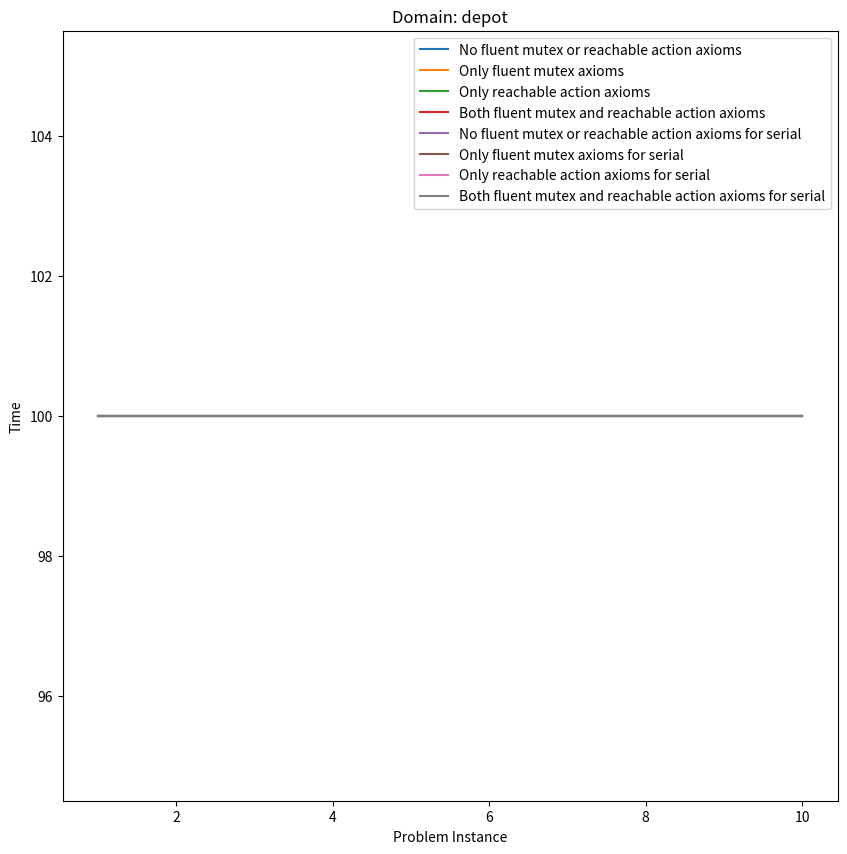
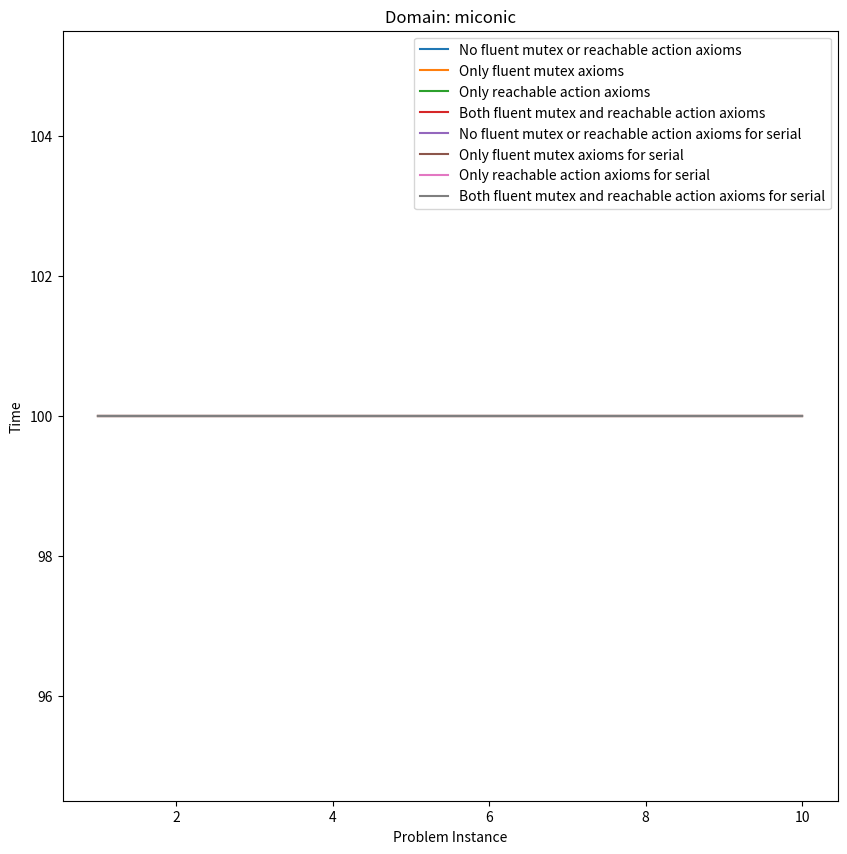
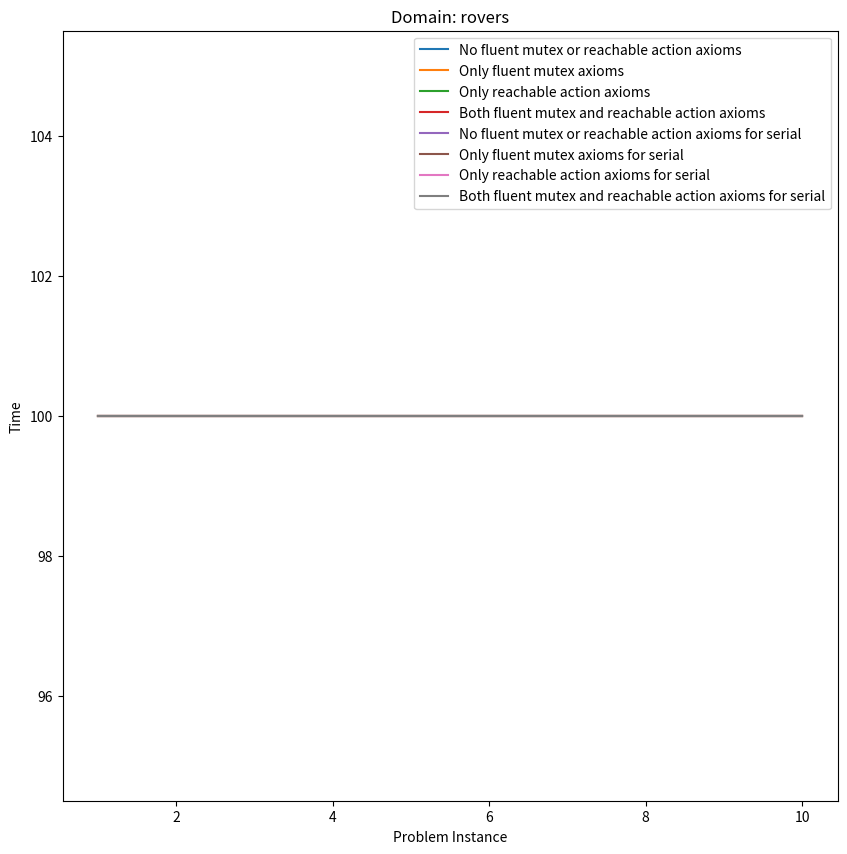
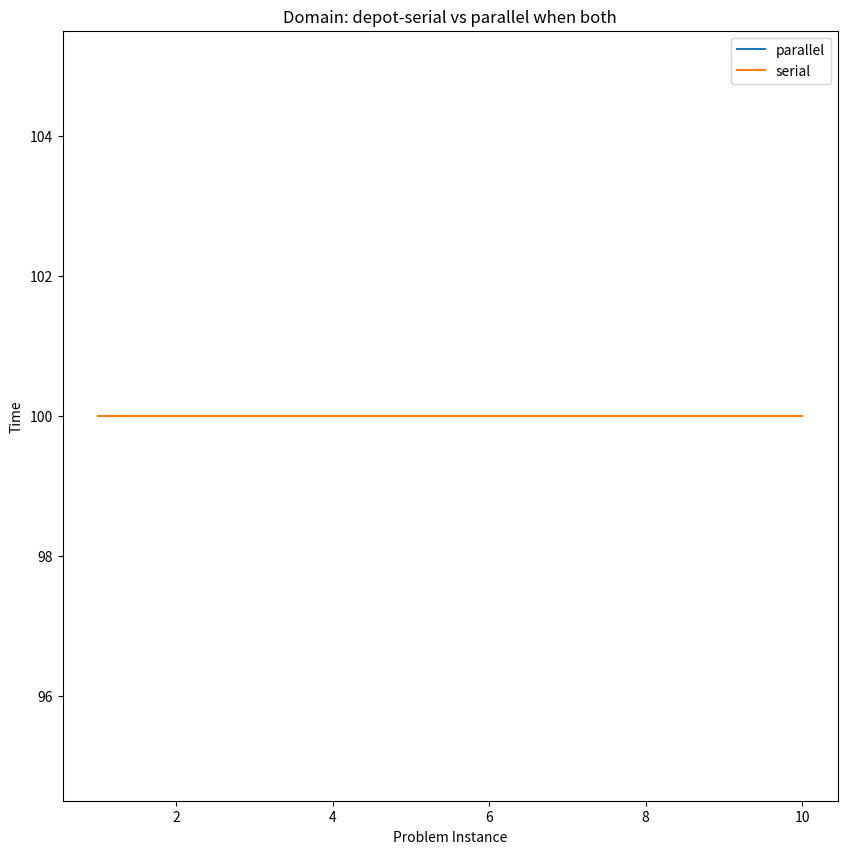
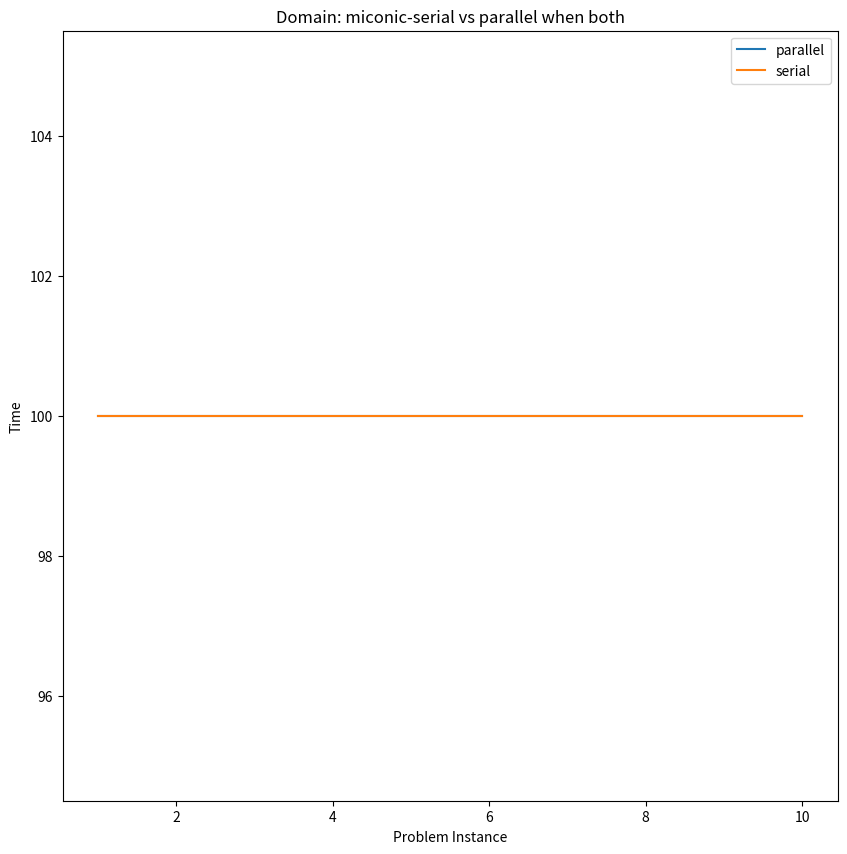
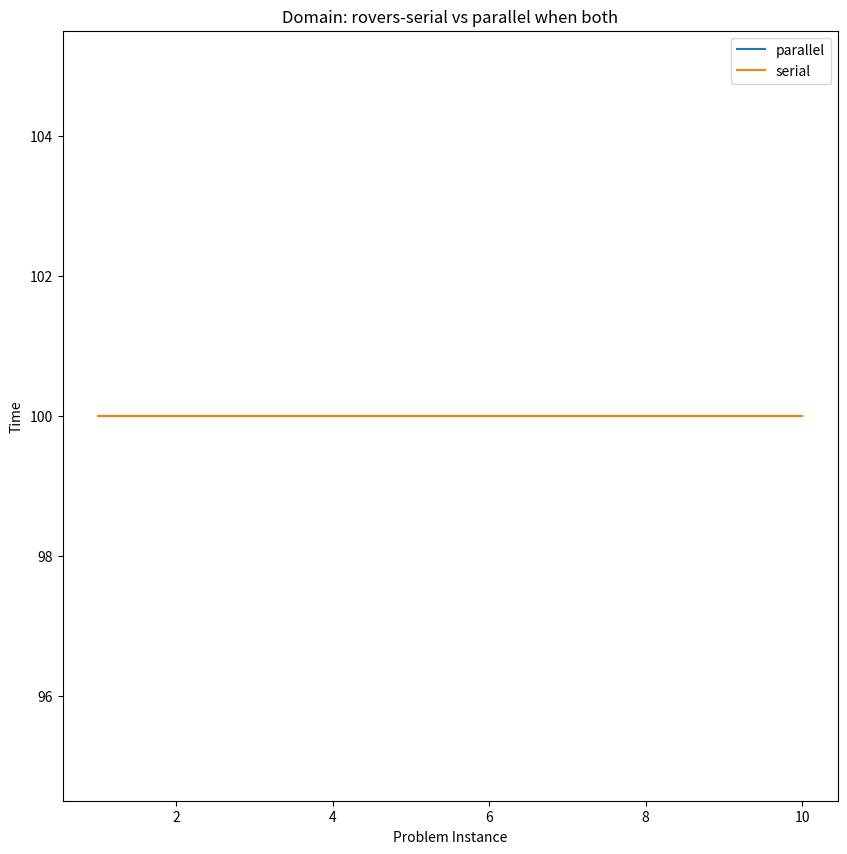
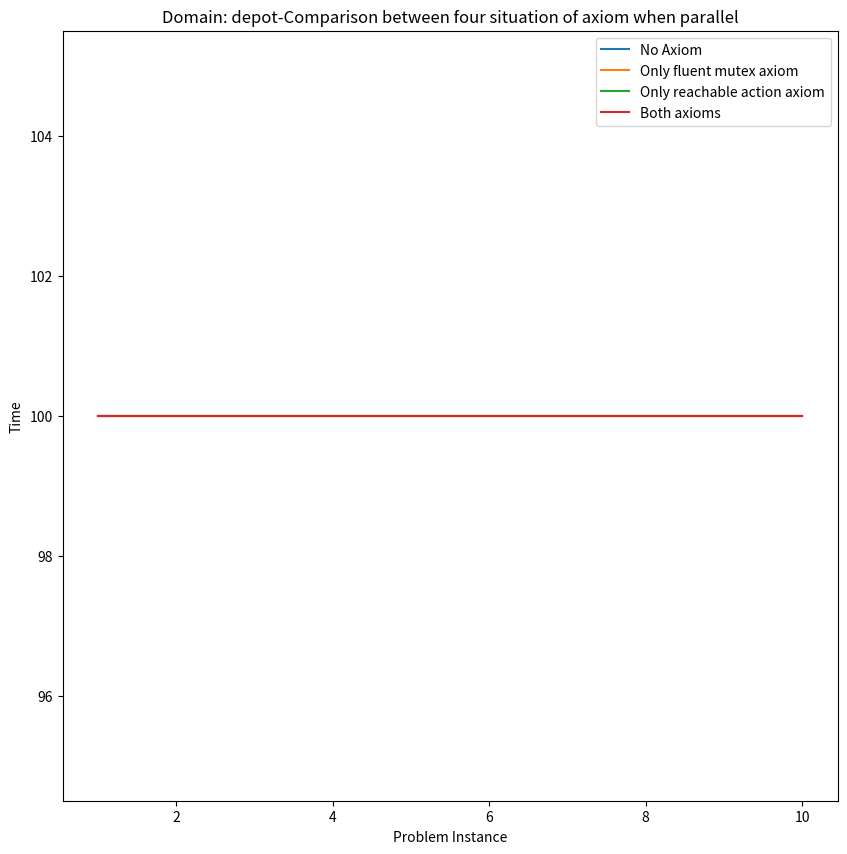
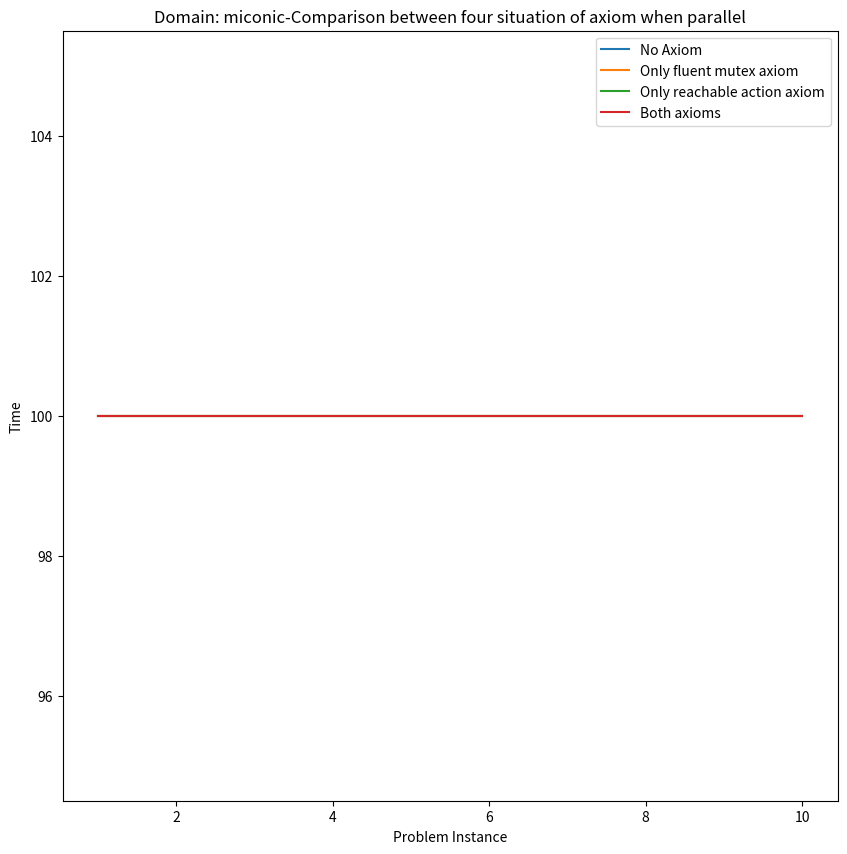
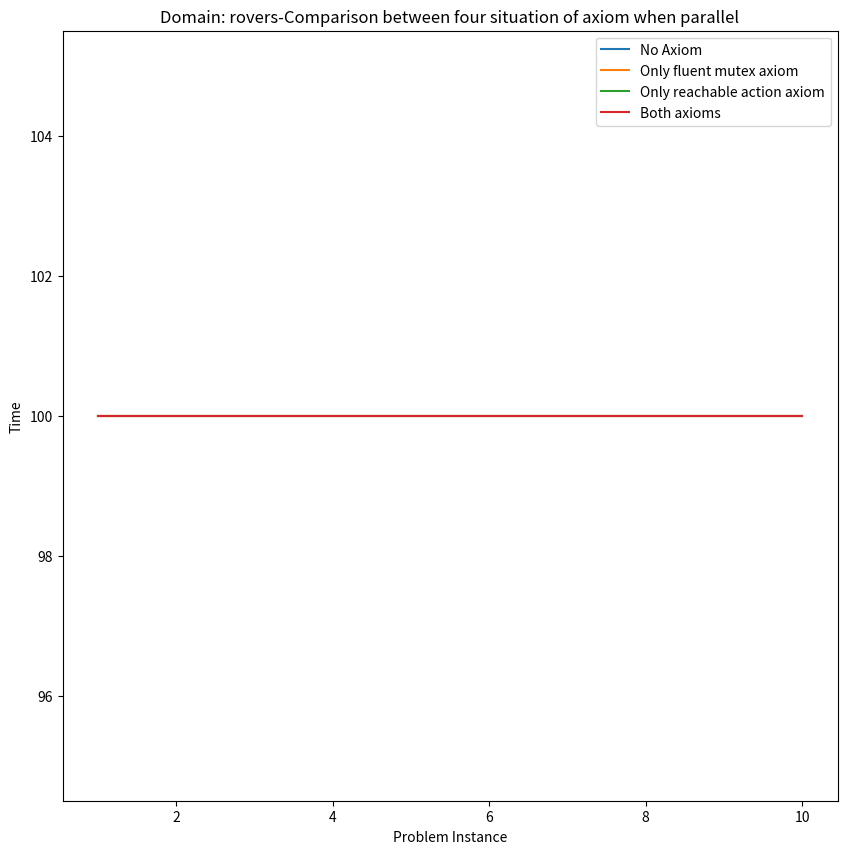

Recreate these plots in Python, in order.
import re
import matplotlib.pyplot as plt

domains = ["depot", "miconic", "rovers"]
configurations = [
    {"name": "No fluent mutex or reachable action axioms", "results": {}},
    {"name": "Only fluent mutex axioms", "results": {}},
    {"name": "Only reachable action axioms", "results": {}},
    {"name": "Both fluent mutex and reachable action axioms", "results": {}},
    {"name": "No fluent mutex or reachable action axioms for serial", "results": {}},
    {"name": "Only fluent mutex axioms for serial", "results": {}},
    {"name": "Only reachable action axioms for serial", "results": {}},
    {"name": "Both fluent mutex and reachable action axioms for serial", "results": {}}]


def extract_time(line):
    match = re.search(r"Total time: (\d+(\.\d+)?)", line)
    if match:
        return float(match.group(1))
    return None


def process_log(log_file, config):
    try:
        with open(log_file, "r") as file:
            content = file.read()
            time = extract_time(content)
            if time is not None:
                problem = log_file.split("/")[-1].split(".")[0]
                config["results"][problem] = time
    except:
        None


# Iterate over log files
for domain in domains:
    for config in configurations:
        log_prefix = f"logs/{config['name']}-{domain}-"
        for i in range(1, 11):
            log_file = f"{log_prefix}{i}.log"
            process_log(log_file, config)

# 准备绘图数据


# 绘制折线图
for domain in domains:

    plt.figure(figsize=(10, 10))
    plt.title(f"Domain: {domain}")

    for config in configurations:
        x = []
        y = []  # y轴数据
        for i in range(1, 11):
            a = config["name"]
            problem = f"{a}-{domain}-{i}"
            if problem in config["results"]:
                time = config["results"][problem]
                x.append(i)
                y.append(time)
            else:
                x.append(i)
                y.append(100)
        # 绘制折线
        if len(x) != 0:
            plt.plot(x, y, label=config["name"])

    plt.xlabel("Problem Instance")
    plt.ylabel("Time")
    plt.legend()
    plt.savefig(f"{domain}.png")

plt.show()

# 绘制折线图
for domain in domains:

    plt.figure(figsize=(10, 10))
    plt.title(f"Domain: {domain}-serial vs parallel when both")

    for config in configurations:
        x = []
        y = []  # y轴数据
        if "Both" in config["name"]:
            for i in range(1, 11):
                a = config["name"]
                problem = f"{a}-{domain}-{i}"
                if problem in config["results"]:
                    time = config["results"][problem]
                    x.append(i)
                    y.append(time)
                else:
                    x.append(i)
                    y.append(100)

            # 绘制折线
            if len(x) != 0:
                if "serial" in config["name"]:
                    plt.plot(x, y, label="serial")
                else:
                    plt.plot(x, y, label="parallel")

    plt.xlabel("Problem Instance")
    plt.ylabel("Time")
    plt.legend()
    plt.savefig(f"{domain}-serial vs parallel when both.png")

plt.show()  # 显示图形

for domain in domains:

    plt.figure(figsize=(10, 10))
    plt.title(f"Domain: {domain}-Comparison between four situation of axiom when parallel")

    for config in configurations:
        x = []
        y = []  # y轴数据
        if "serial" not in config["name"]:
            for i in range(1, 11):
                a = config["name"]
                problem = f"{a}-{domain}-{i}"
                if problem in config["results"]:
                    time = config["results"][problem]
                    x.append(i)
                    y.append(time)
                else:
                    x.append(i)
                    y.append(100)

            # 绘制折线
            if len(x) != 0:
                if "No fluent mutex" in config["name"]:
                    plt.plot(x, y, label="No Axiom")
                elif "Only fluent" in config["name"]:
                    plt.plot(x, y, label="Only fluent mutex axiom")
                elif "Only reachable" in config["name"]:
                    plt.plot(x, y, label="Only reachable action axiom")
                else:
                    plt.plot(x, y, label="Both axioms")

    plt.xlabel("Problem Instance")
    plt.ylabel("Time")
    plt.legend()
    plt.savefig(f"{domain}-Comparison between four situation of axiom when parallel.png")

plt.show()
